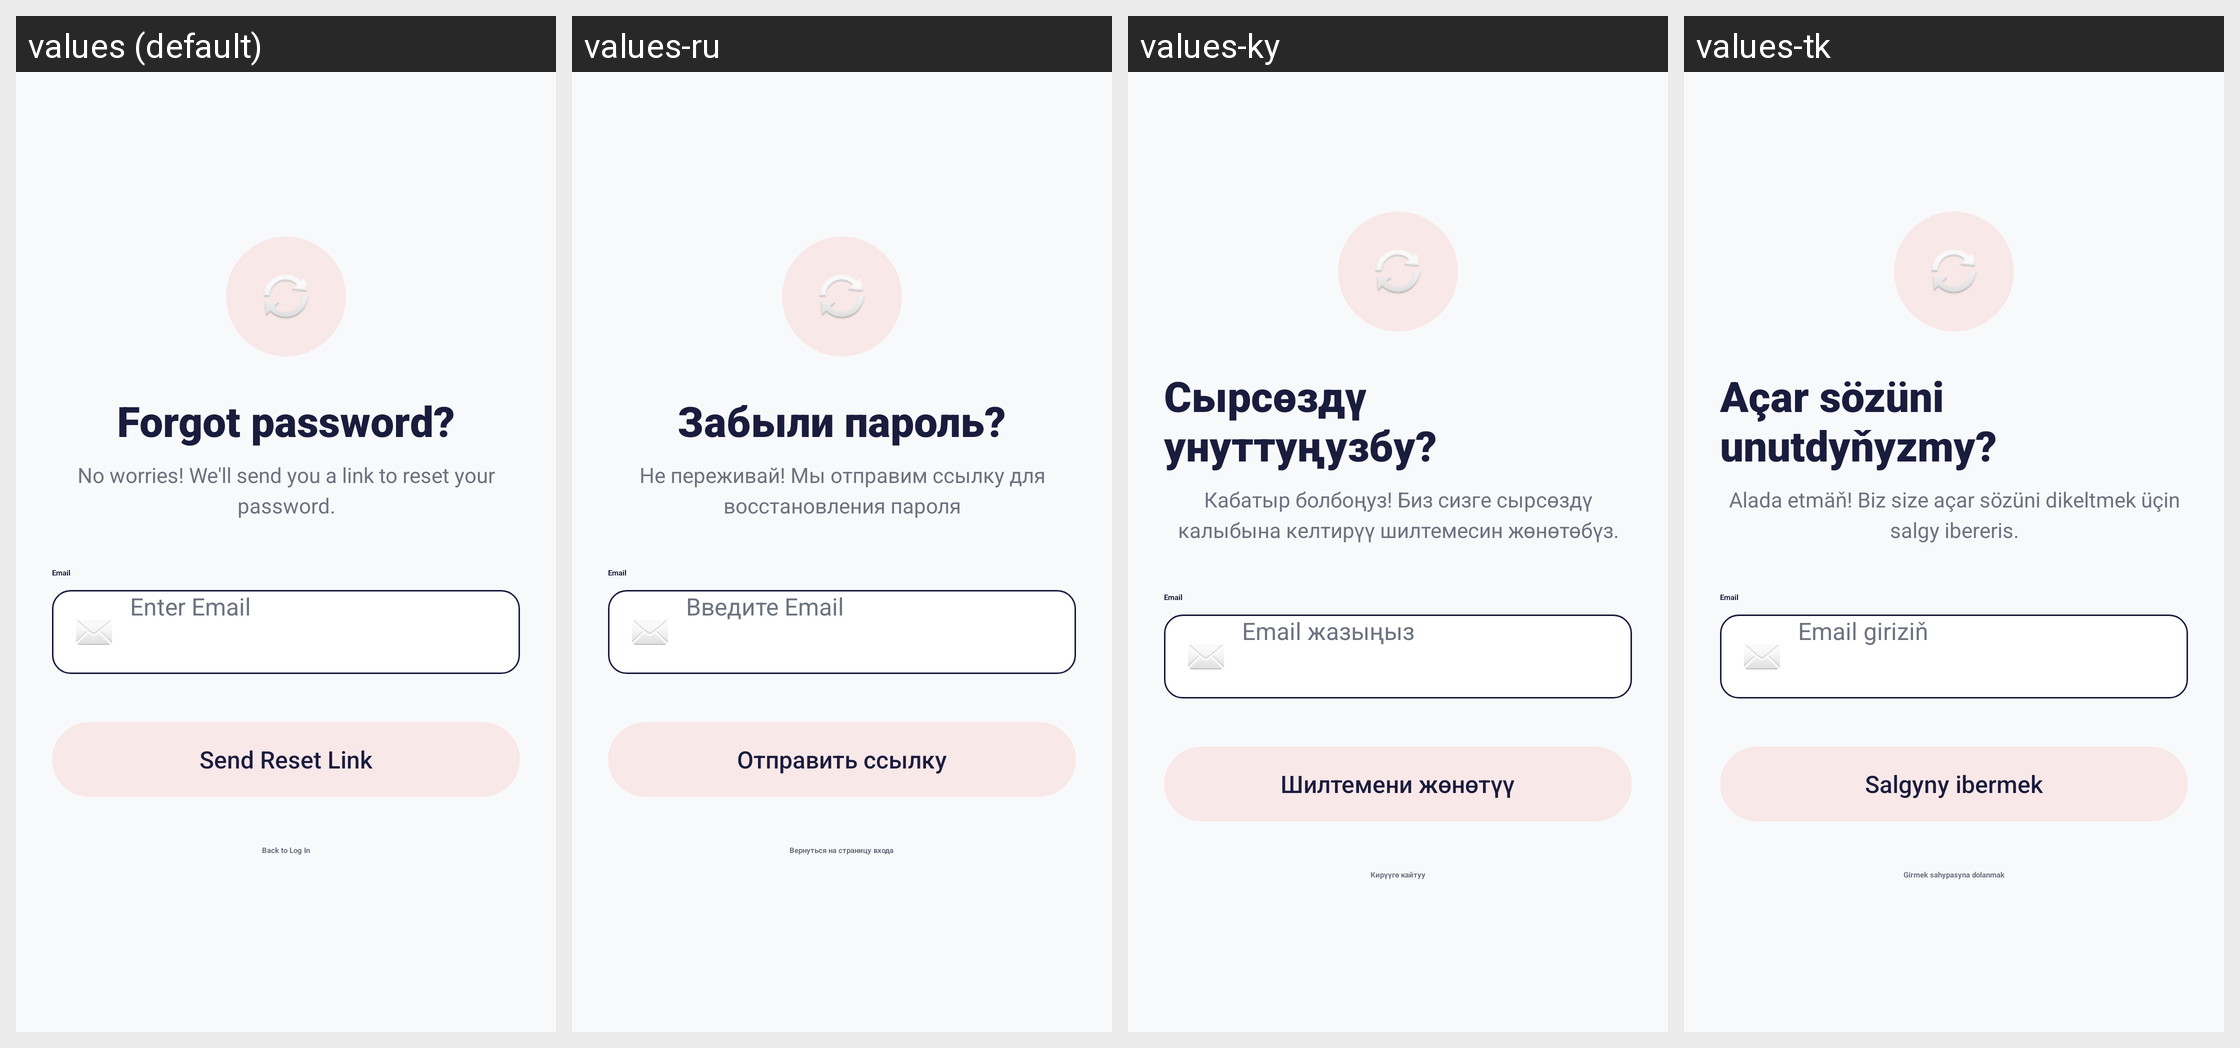

The Android screen above is rendered under several locales of the same app. Produce the string resources it draws, with the default and per-locale values.
Android screen res/layout/forget_fragment.xml rendered under 4 locales, left to right: values (default), values-ru, values-ky, values-tk. Device: Nexus 5 (rendered at 1080×1920; each locale shown at half size, 540×960, under a caption strip naming it); theme Theme.App.Starting.
Strings drawn on this screen, with the default value and each locale's value (text and hints the layout hard-codes, and strings that could not be matched under every locale, appear in the picture but are not listed):

forgot_password
  values: Forgot password?
  values-ru: Забыли пароль?
  values-ky: Сырсөздү унуттуңузбу?
  values-tk: Açar sözüni unutdyňyzmy?

no_worries_enter_your_email_below_and_we_ll_send_you_a_link_to_reset_it
  values: No worries! We'll send you a link to reset your password.
  values-ru: Не переживай! Мы отправим ссылку для восстановления пароля
  values-ky: Кабатыр болбоңуз! Биз сизге сырсөздү калыбына келтирүү шилтемесин жөнөтөбүз.
  values-tk: Alada etmäň! Biz size açar sözüni dikeltmek üçin salgy ibereris.

email
  values: Email
  values-ru: Email
  values-ky: Email
  values-tk: Email

enter_your_email
  values: Enter Email
  values-ru: Введите Email
  values-ky: Email жазыңыз
  values-tk: Email giriziň

send_reset_link
  values: Send Reset Link
  values-ru: Отправить ссылку
  values-ky: Шилтемени жөнөтүү
  values-tk: Salgyny ibermek

back_to_log_in
  values: Back to Log In
  values-ru: Вернуться на страницу входа
  values-ky: Кирүүгө кайтуу
  values-tk: Girmek sahypasyna dolanmak
